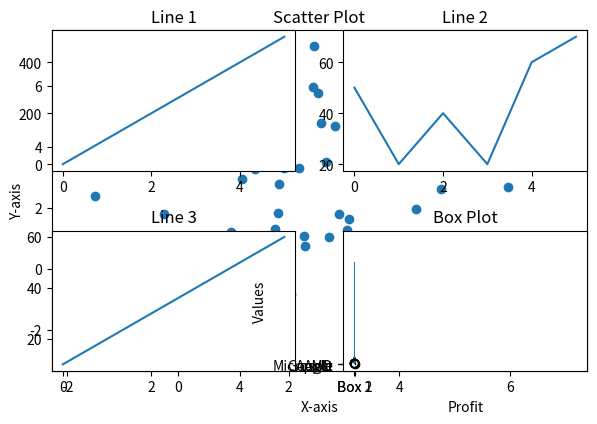

The script that saved this image:
import matplotlib.pyplot as plt
import numpy as np

np.random.seed(3)
x = 3 + np.random.normal(0, 2, 50)
y = 3 + np.random.normal(0, 2, len(x))

plt.scatter(x, y)
plt.title('Scatter Plot')
plt.xlabel('X-axis')
plt.ylabel('Y-axis')
plt.show()

import matplotlib.pyplot as plt
import numpy as np

x1 = np.array([0, 1, 2, 3, 4, 5])
y1 = np.array([0, 100, 200, 300, 400, 500])

x2 = np.array([0, 1, 2, 3, 4, 5])
y2 = np.array([50, 20, 40, 20, 60, 70])

x3 = np.array([0, 1, 2, 3, 4, 5])
y3 = np.array([10, 20, 30, 40, 50, 60])

x4 = np.array([0, 1, 2, 3, 4, 5])
y4 = np.array([200, 350, 250, 550, 450, 150])

plt.subplot(2, 2, 1)
plt.plot(x1, y1)
plt.title('Line 1')

plt.subplot(2, 2, 2)
plt.plot(x2, y2)
plt.title('Line 2')

plt.subplot(2, 2, 3)
plt.plot(x3, y3)
plt.title('Line 3')

plt.subplot(2, 2, 4)
plt.plot(x4, y4)
plt.title('Line 4')

plt.tight_layout()
plt.show()


import matplotlib.pyplot as plt
import numpy as np

company = np.array(["Apple", "Microsoft", "Google", "AMD"])
profit = np.array([3000, 8000, 1000, 10000])

plt.bar(company, profit)
plt.title('Profit by Company')
plt.xlabel('Company')
plt.ylabel('Profit')
plt.show()

plt.barh(company, profit)
plt.title('Profit by Company')
plt.xlabel('Profit')
plt.ylabel('Company')
plt.show()


import matplotlib.pyplot as plt
import numpy as np

box1 = np.random.normal(100, 10, 200)
box2 = np.random.normal(90, 20, 200)

data = [box1, box2]

plt.boxplot(data, labels=['Box 1', 'Box 2'])
plt.title('Box Plot')
plt.ylabel('Values')
plt.show()